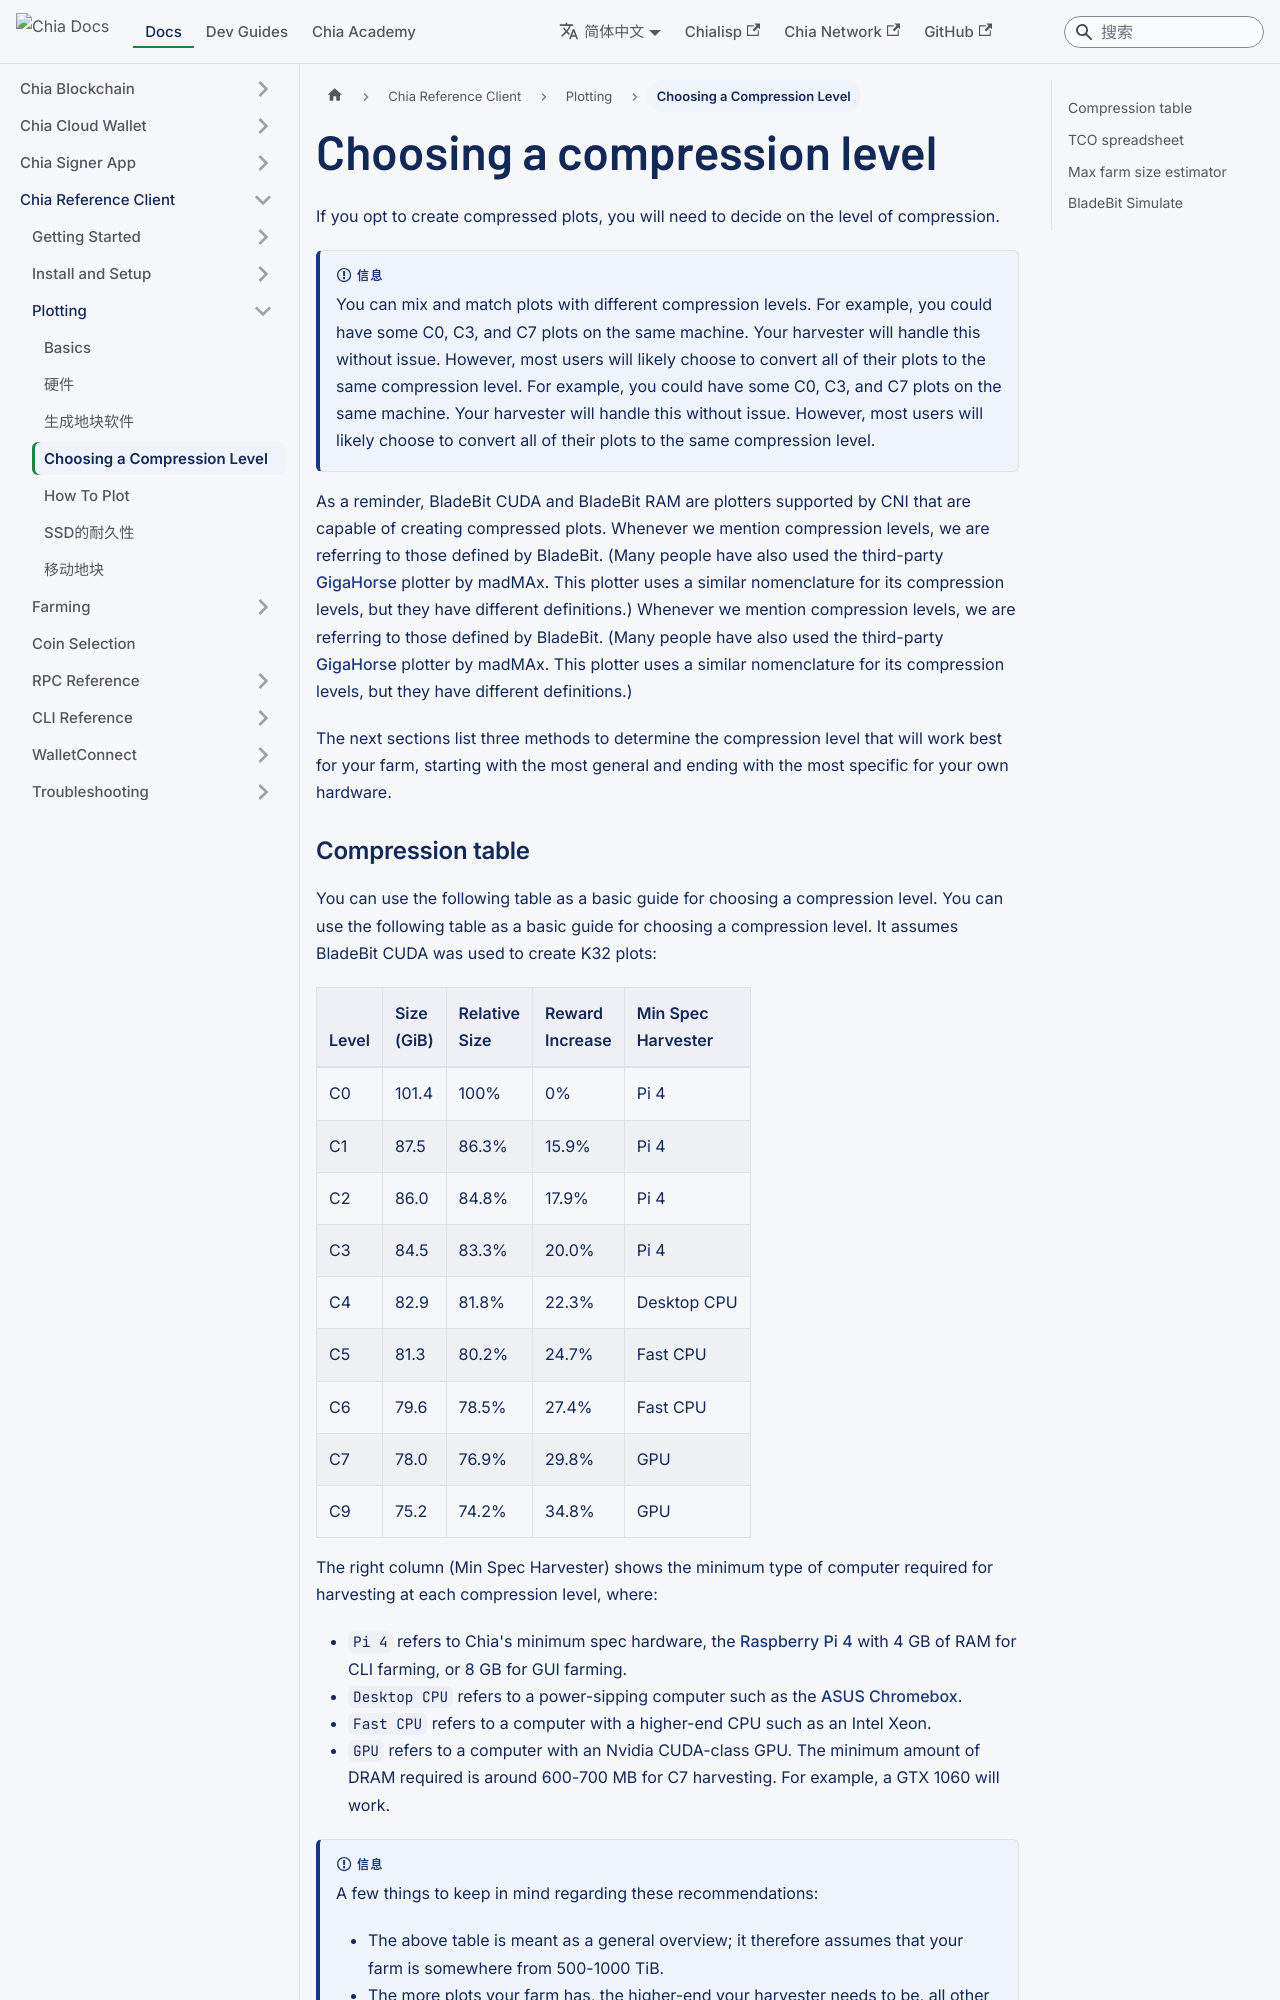

repository: Chia-Network/chia-docs · page: zh-Hans/reference-client/plotting/plotting-compression/index.html · generator: docusaurus

---
sidebar_label: Choosing a Compression Level
title: Choosing a compression level
slug: /reference-client/plotting/plotting-compression
---

import Tabs from '@theme/Tabs';
import TabItem from '@theme/TabItem';

If you opt to create compressed plots, you will need to decide on the level of compression.

:::info

You can mix and match plots with different compression levels. For example, you could have some C0, C3, and C7 plots on the same machine. Your harvester will handle this without issue. However, most users will likely choose to convert all of their plots to the same compression level.

:::

As a reminder, BladeBit CUDA and BladeBit RAM are plotters supported by CNI that are capable of creating compressed plots. Whenever we mention compression levels, we are referring to those defined by BladeBit. (Many people have also used the third-party [GigaHorse](https://github.com/madMAx43v3r/chia-gigahorse) plotter by madMAx. This plotter uses a similar nomenclature for its compression levels, but they have different definitions.)

The next sections list three methods to determine the compression level that will work best for your farm, starting with the most general and ending with the most specific for your own hardware.
